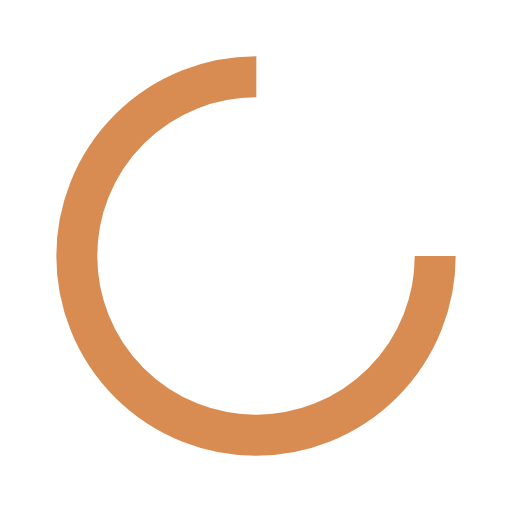
t = 0.00 s
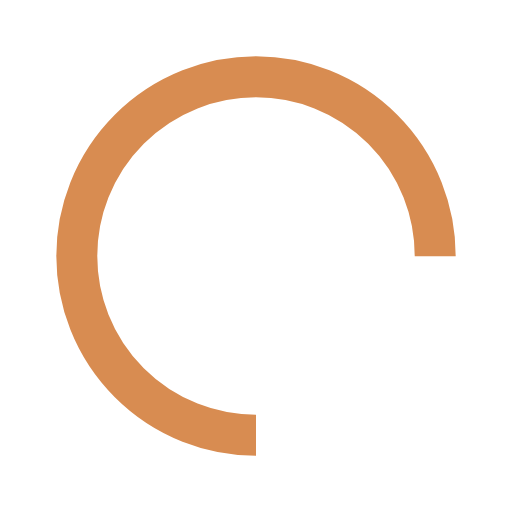
t = 0.25 s
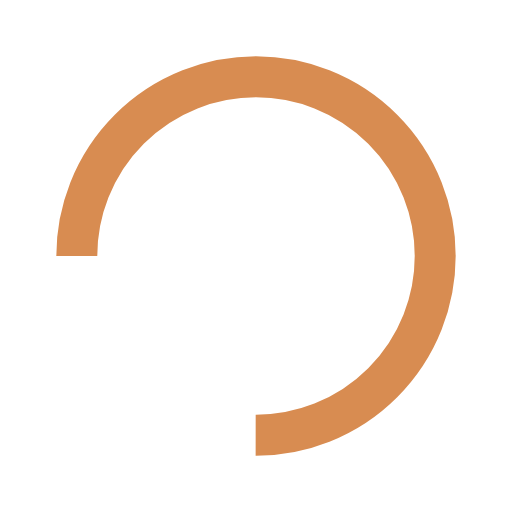
t = 0.50 s
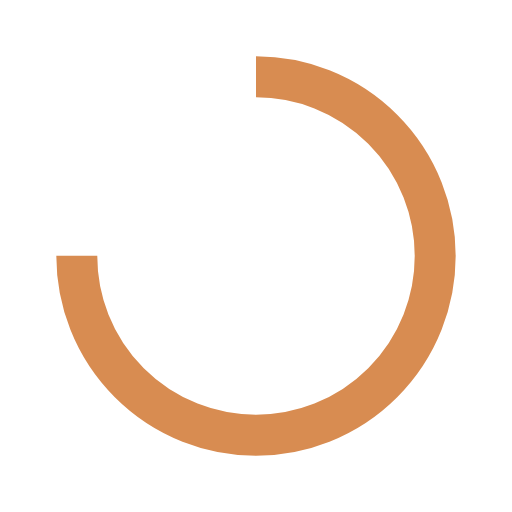
t = 0.75 s

The animated SVG that drew these frames (rendered in a browser with its animation timeline set to each time). Animation: 1 SMIL element (animateTransform=1); one cycle of 1.00 s, repeats indefinitely.

<?xml version="1.0" encoding="utf-8"?>
<svg xmlns="http://www.w3.org/2000/svg" xmlns:xlink="http://www.w3.org/1999/xlink" style="margin: auto; background: rgb(255, 255, 255); display: block; shape-rendering: auto;" width="55px" height="55px" viewBox="0 0 100 100" preserveAspectRatio="xMidYMid">
<circle cx="50" cy="50" fill="none" stroke="#d88c51" stroke-width="8" r="35" stroke-dasharray="164.93361431346415 56.97787143782138">
  <animateTransform attributeName="transform" type="rotate" repeatCount="indefinite" dur="1s" values="0 50 50;360 50 50" keyTimes="0;1"></animateTransform>
</circle>
</svg>